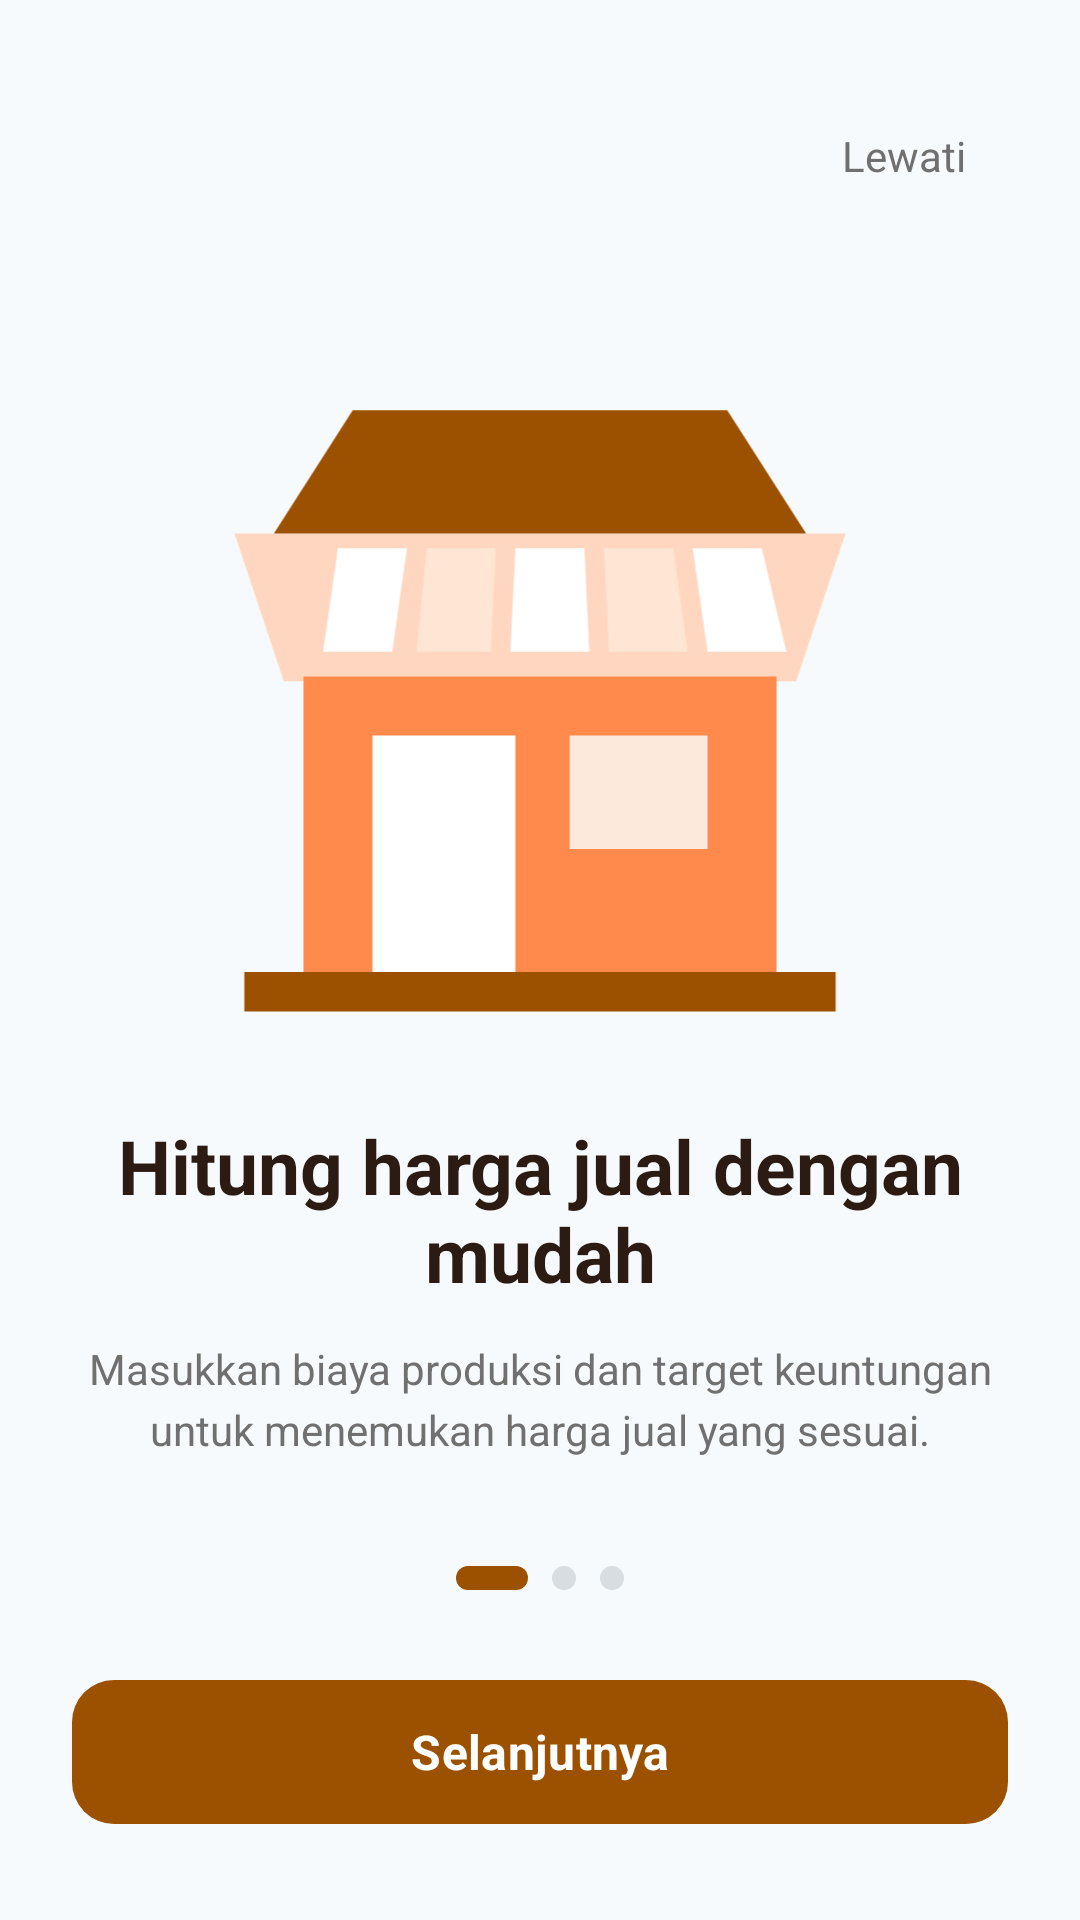

This screen was rendered from an Android layout file. Write that file and the resources it references.
<!-- AndroidManifest.xml: application theme Theme.Kalku -->
<!-- res/layout/activity_onboarding.xml -->
<?xml version="1.0" encoding="utf-8"?>
<LinearLayout xmlns:android="http://schemas.android.com/apk/res/android"
    android:layout_width="match_parent"
    android:layout_height="match_parent"
    android:background="@color/screen_background"
    android:orientation="vertical"
    android:paddingStart="24dp"
    android:paddingTop="28dp"
    android:paddingEnd="24dp"
    android:paddingBottom="28dp">

    <TextView
        android:id="@+id/tvSkip"
        android:layout_width="wrap_content"
        android:layout_height="48dp"
        android:layout_gravity="end"
        android:gravity="center"
        android:paddingStart="14dp"
        android:paddingEnd="14dp"
        android:text="Lewati"
        android:textColor="@color/text_gray_light"
        android:textSize="14sp" />

    <ImageView
        android:id="@+id/ivOnboarding"
        android:layout_width="match_parent"
        android:layout_height="0dp"
        android:layout_weight="1"
        android:contentDescription="Ilustrasi onboarding"
        android:scaleType="fitCenter"
        android:src="@drawable/ic_storefront" />

    <TextView
        android:id="@+id/tvOnboardingTitle"
        android:layout_width="match_parent"
        android:layout_height="wrap_content"
        android:gravity="center"
        android:text="Hitung harga jual dengan mudah"
        android:textColor="@color/text_dark"
        android:textSize="25sp"
        android:textStyle="bold" />

    <TextView
        android:id="@+id/tvOnboardingDescription"
        android:layout_width="match_parent"
        android:layout_height="wrap_content"
        android:layout_marginTop="12dp"
        android:gravity="center"
        android:lineSpacingExtra="4dp"
        android:text="Masukkan biaya produksi dan target keuntungan untuk menemukan harga jual yang sesuai."
        android:textColor="@color/text_gray_light"
        android:textSize="14sp" />

    <LinearLayout
        android:layout_width="wrap_content"
        android:layout_height="24dp"
        android:layout_gravity="center_horizontal"
        android:layout_marginTop="28dp"
        android:gravity="center"
        android:orientation="horizontal">

        <View
            android:id="@+id/dotOne"
            android:layout_width="24dp"
            android:layout_height="8dp"
            android:background="@drawable/bg_dot_active" />

        <View
            android:id="@+id/dotTwo"
            android:layout_width="8dp"
            android:layout_height="8dp"
            android:layout_marginStart="8dp"
            android:background="@drawable/bg_dot_inactive" />

        <View
            android:id="@+id/dotThree"
            android:layout_width="8dp"
            android:layout_height="8dp"
            android:layout_marginStart="8dp"
            android:background="@drawable/bg_dot_inactive" />
    </LinearLayout>

    <com.google.android.material.button.MaterialButton
            style="@style/Widget.Kalku.Button.Primary"
        android:id="@+id/btnNext"
        android:layout_width="match_parent"
        android:layout_height="56dp"
        android:layout_marginTop="18dp"
        android:text="Selanjutnya"
        android:textAllCaps="false"
        android:textColor="@color/white"
        android:textSize="16sp"
        android:textStyle="bold" />

</LinearLayout>
<!-- resources referenced by this layout -->
<resources>
  <color name="screen_background">#F7FAFC</color>
  <color name="text_dark">#2B1B12</color>
  <color name="text_gray_light">#707070</color>
  <color name="white">#FFFFFFFF</color>
  <!-- drawable bg_dot_active (drawable) -->
  <?xml version="1.0" encoding="utf-8"?>
  <shape xmlns:android="http://schemas.android.com/apk/res/android" android:shape="rectangle">
      <solid android:color="@color/brown_primary" />
      <corners android:radius="8dp" />
      <size android:width="24dp" android:height="8dp" />
  </shape>
  <!-- drawable bg_dot_inactive (drawable) -->
  <?xml version="1.0" encoding="utf-8"?>
  <shape xmlns:android="http://schemas.android.com/apk/res/android" android:shape="oval">
      <solid android:color="#D8DDE1" />
      <size android:width="8dp" android:height="8dp" />
  </shape>
  <!-- drawable ic_storefront (drawable) -->
  <vector xmlns:android="http://schemas.android.com/apk/res/android"
      android:width="180dp"
      android:height="180dp"
      android:viewportWidth="180"
      android:viewportHeight="180">
      <path android:fillColor="#FFD7C0" android:pathData="M28,62 L152,62 L142,92 L38,92 Z" />
      <path android:fillColor="#FF8A4C" android:pathData="M42,91 L138,91 L138,151 L42,151 Z" />
      <path android:fillColor="#FFFFFF" android:pathData="M56,103 L85,103 L85,151 L56,151 Z" />
      <path android:fillColor="#FCE9DC" android:pathData="M96,103 L124,103 L124,126 L96,126 Z" />
      <path android:fillColor="#9C5100" android:pathData="M30,151 L150,151 L150,159 L30,159 Z" />
      <path android:fillColor="#9C5100" android:pathData="M36,62 L52,37 L128,37 L144,62 Z" />
      <path android:fillColor="#FFFFFF" android:pathData="M49,65 L63,65 L60,86 L46,86 Z" />
      <path android:fillColor="#FFE6D4" android:pathData="M67,65 L81,65 L80,86 L65,86 Z" />
      <path android:fillColor="#FFFFFF" android:pathData="M85,65 L99,65 L100,86 L84,86 Z" />
      <path android:fillColor="#FFE6D4" android:pathData="M103,65 L117,65 L120,86 L104,86 Z" />
      <path android:fillColor="#FFFFFF" android:pathData="M121,65 L135,65 L140,86 L124,86 Z" />
  </vector>
  <style name="Widget.Kalku.Button.Primary" parent="Widget.Material3.Button">
          <item name="android:textAllCaps">false</item>
          <item name="android:textColor">@color/white</item>
          <item name="backgroundTint">@color/brown_primary</item>
          <item name="cornerRadius">14dp</item>
          <item name="android:minHeight">0dp</item>
      </style>
  <style name="Theme.Kalku" parent="Base.Theme.Kalku" />
  <color name="brown_primary">#9C5100</color>
  <style name="Base.Theme.Kalku" parent="Theme.Material3.Light.NoActionBar">
          <item name="colorPrimary">@color/brown_primary</item>
          <item name="colorSecondary">@color/orange_primary</item>
          <item name="android:fontFamily">sans-serif</item>
          <item name="android:windowLightStatusBar">true</item>
          <item name="android:statusBarColor">@color/screen_background</item>
          <item name="android:navigationBarColor">@color/screen_background</item>
          <item name="android:windowActionModeOverlay">true</item>
          <item name="android:forceDarkAllowed" tools:targetApi="q">false</item>
      </style>
  <color name="orange_primary">#FF844B</color>
</resources>
